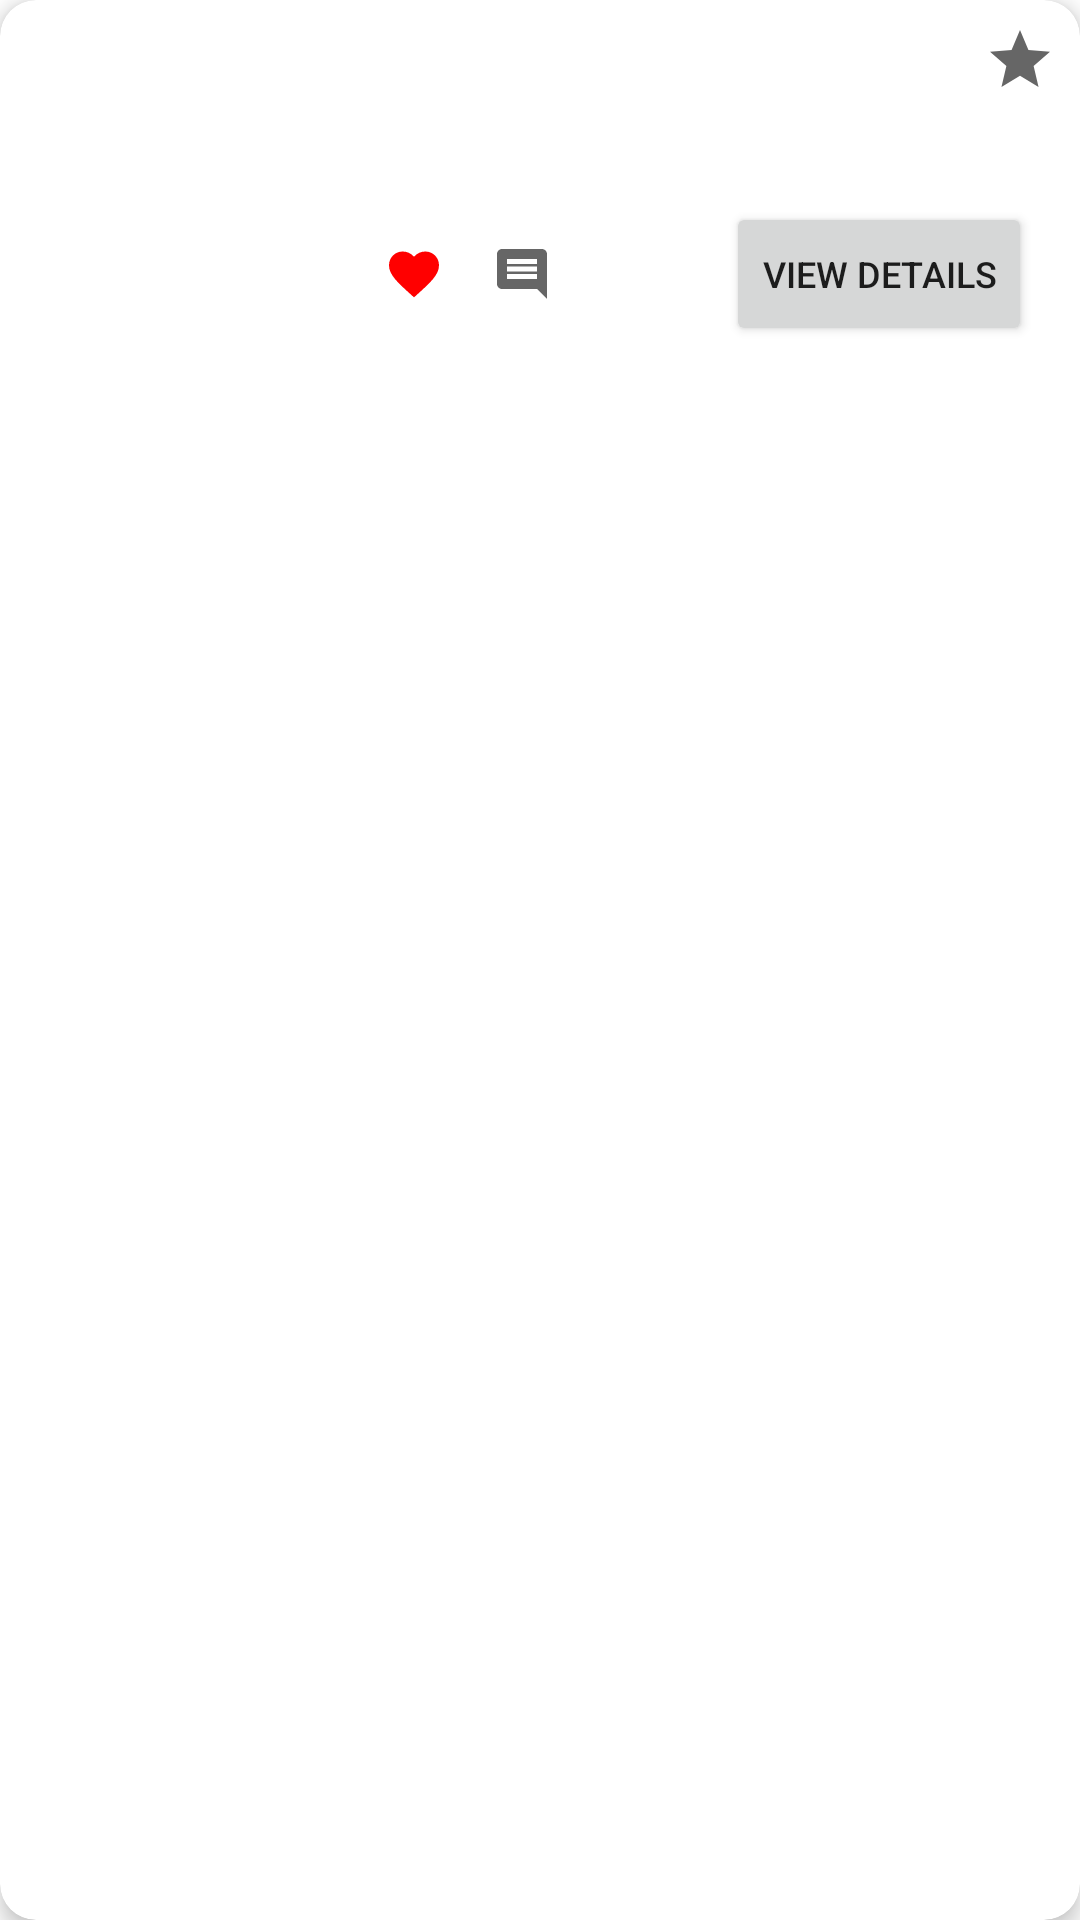

This screen was rendered from an Android layout file. Write that file and the resources it references.
<!-- AndroidManifest.xml: application theme Theme.Poopbags -->
<!-- res/layout/fragement_station_popup.xml -->
<androidx.cardview.widget.CardView
    xmlns:android="http://schemas.android.com/apk/res/android"
    xmlns:app="http://schemas.android.com/apk/res-auto"
    android:layout_width="match_parent"
    android:layout_height="wrap_content"
    android:layout_margin="16dp"
    app:cardElevation="4dp"
    app:cardCornerRadius="12dp">

    <FrameLayout
        android:layout_width="match_parent"
        android:layout_height="match_parent">

        
        <LinearLayout
            android:layout_width="match_parent"
            android:layout_height="wrap_content"
            android:orientation="horizontal"
            android:padding="16dp">

            
            <ImageView
                android:id="@+id/station_image"
                android:layout_width="100dp"
                android:layout_height="100dp"
                android:scaleType="centerCrop"
                android:layout_marginEnd="12dp" />

            
            <LinearLayout
                android:layout_width="0dp"
                android:layout_height="wrap_content"
                android:layout_weight="1"
                android:orientation="vertical">

                
                <LinearLayout
                    android:layout_width="match_parent"
                    android:layout_height="wrap_content"
                    android:orientation="horizontal"
                    android:gravity="center_vertical">

                    <TextView
                        android:id="@+id/station_name"
                        android:layout_width="wrap_content"
                        android:layout_height="wrap_content"
                        android:textSize="18sp"
                        android:textStyle="bold"
                        android:layout_marginEnd="8dp"/>
                </LinearLayout>

                <TextView
                    android:id="@+id/station_distance"
                    android:layout_width="wrap_content"
                    android:layout_height="wrap_content"
                    android:textColor="@android:color/darker_gray" />

                <LinearLayout
                    android:layout_width="match_parent"
                    android:layout_height="wrap_content"
                    android:orientation="horizontal"
                    android:gravity="center_vertical"
                    android:layout_marginTop="8dp">

                    <LinearLayout
                        android:layout_width="0dp"
                        android:layout_height="wrap_content"
                        android:orientation="horizontal"
                        android:gravity="center_vertical"
                        android:layout_weight="1">

                        <ImageView
                            android:layout_width="20dp"
                            android:layout_height="20dp"
                            android:src="@drawable/ic_heart_filled"/>

                        <TextView
                            android:id="@+id/likes_count"
                            android:layout_width="wrap_content"
                            android:layout_height="wrap_content"
                            android:layout_marginStart="4dp" />

                        <ImageView
                            android:layout_width="20dp"
                            android:layout_height="20dp"
                            android:src="@drawable/ic_comment"
                            android:layout_marginStart="12dp"/>

                        <TextView
                            android:id="@+id/comments_count"
                            android:layout_width="wrap_content"
                            android:layout_height="wrap_content"
                            android:layout_marginStart="4dp"/>
                    </LinearLayout>

                    <Button
                        android:id="@+id/view_details"
                        android:layout_width="wrap_content"
                        android:layout_height="wrap_content"
                        android:text="View details"
                        android:textSize="12sp"
                        android:layout_marginStart="12dp"/>
                </LinearLayout>
            </LinearLayout>
        </LinearLayout>

        <ImageView
            android:id="@+id/star_icon"
            android:layout_width="24dp"
            android:layout_height="24dp"
            android:src="@drawable/ic_star_filled"
            android:layout_gravity="end|top"
            android:layout_margin="8dp"/>
    </FrameLayout>
</androidx.cardview.widget.CardView>
<!-- resources referenced by this layout -->
<resources>
  <!-- drawable ic_comment (drawable) -->
  <vector xmlns:android="http://schemas.android.com/apk/res/android"
      android:width="24dp"
      android:height="24dp"
      android:viewportWidth="24"
      android:viewportHeight="24"
      android:tint="?attr/colorControlNormal">
      <path
          android:fillColor="@android:color/white"
          android:pathData="M21.99,4c0,-1.1 -0.89,-2 -1.99,-2L4,2c-1.1,0 -2,0.9 -2,2v12c0,1.1 0.9,2 2,2h14l4,4 -0.01,-18zM18,14L6,14v-2h12v2zM18,11L6,11L6,9h12v2zM18,8L6,8L6,6h12v2z"/>
  </vector>
  <!-- drawable ic_heart_filled (drawable) -->
  <?xml version="1.0" encoding="utf-8"?>
  <vector xmlns:android="http://schemas.android.com/apk/res/android"
      android:width="36dp"
      android:height="36dp"
      android:viewportWidth="24"
      android:viewportHeight="24">
      <path
          android:fillColor="#FF0000"
          android:pathData="M12,21.35l-1.45,-1.32C5.4,15.36 2,12.28 2,8.5 2,5.42 4.42,3 7.5,3c1.74,0 3.41,0.81 4.5,2.09C13.09,3.81 14.76,3 16.5,3 19.58,3 22,5.42 22,8.5c0,3.78 -3.4,6.86 -8.55,11.54L12,21.35z"/>
  </vector>
  <!-- drawable ic_star_filled (drawable) -->
  <vector xmlns:android="http://schemas.android.com/apk/res/android"
      android:width="24dp"
      android:height="24dp"
      android:viewportWidth="24"
      android:viewportHeight="24"
      android:tint="?attr/colorControlNormal">
      <path
          android:fillColor="@android:color/white"
          android:pathData="M12,17.27L18.18,21l-1.64,-7.03L22,9.24l-7.19,-0.61L12,2 9.19,8.63 2,9.24l5.46,4.73L5.82,21z"/>
  </vector>
  <style name="Theme.Poopbags" parent="Theme.MaterialComponents.DayNight.DarkActionBar">
          
          <item name="colorPrimary">@color/purple_500</item>
          <item name="colorPrimaryVariant">@color/purple_700</item>
          <item name="colorOnPrimary">@color/white</item>
          
          <item name="colorSecondary">@color/teal_200</item>
          <item name="colorSecondaryVariant">@color/teal_700</item>
          <item name="colorOnSecondary">@color/black</item>
          
          <item name="android:statusBarColor">?attr/colorPrimaryVariant</item>
          
      </style>
  <color name="purple_500">#FF6200EE</color>
  <color name="purple_700">#FF3700B3</color>
  <color name="white">#FFFFFFFF</color>
  <color name="teal_200">#FF03DAC5</color>
  <color name="teal_700">#FF018786</color>
  <color name="black">#FF000000</color>
</resources>
